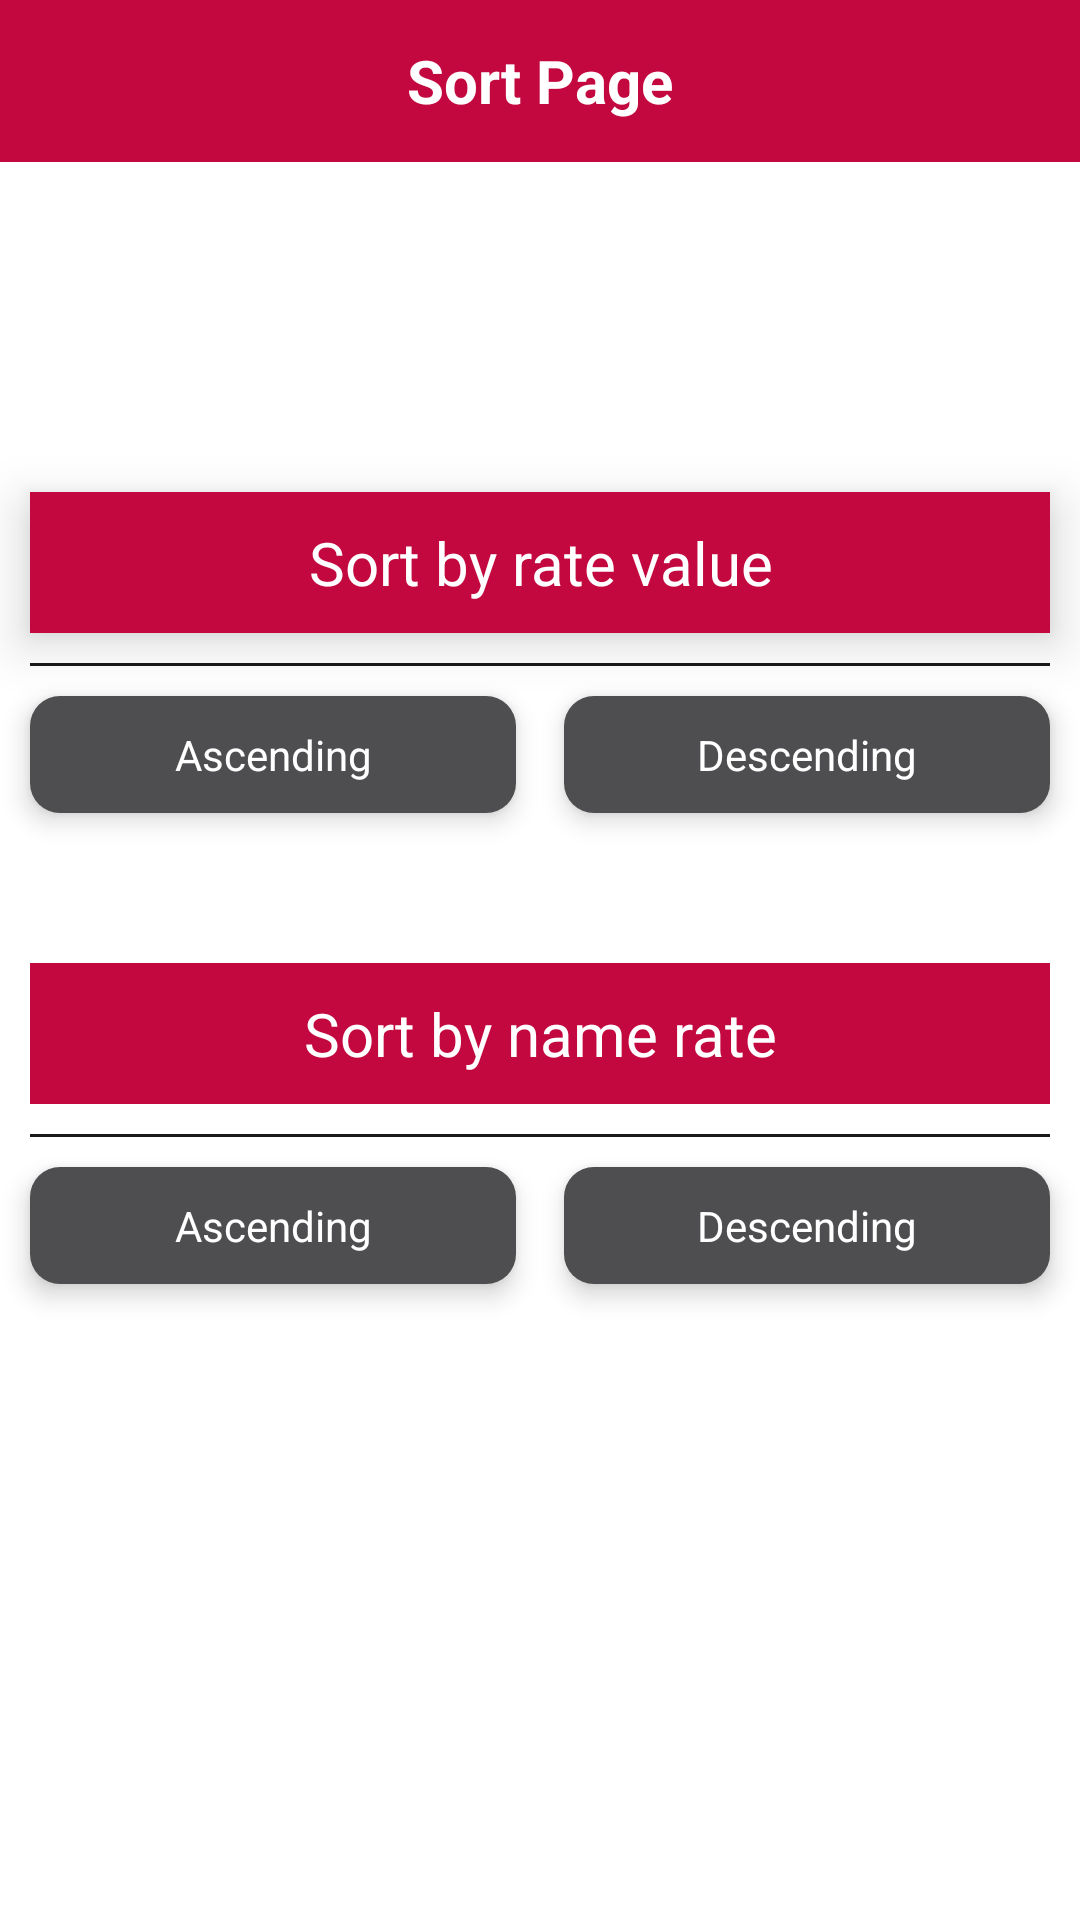

Reconstruct the res/layout file that produces this screen, plus the resources it refers to.
<!-- AndroidManifest.xml: application theme Theme.TestingApp -->
<!-- res/layout/fragment_sort_page.xml -->
<?xml version="1.0" encoding="utf-8"?>
<androidx.constraintlayout.widget.ConstraintLayout xmlns:android="http://schemas.android.com/apk/res/android"
    xmlns:tools="http://schemas.android.com/tools"
    android:layout_width="match_parent"
    android:layout_height="match_parent"
    xmlns:app="http://schemas.android.com/apk/res-auto"
    tools:context=".fragments.SortPageFragment">


    <TextView
        android:layout_width="match_parent"
        android:layout_height="0dp"
        app:layout_constraintTop_toTopOf="@id/back_icon"
        app:layout_constraintBottom_toBottomOf="@id/back_icon"
        android:textSize="20sp"
        android:gravity="center"
        android:text="@string/sort_page"
        android:background="@color/pink"
        android:textColor="@color/white"
        android:textStyle="bold"
        />
    <ImageView
        android:id="@+id/back_icon"
        android:layout_width="0dp"
        android:layout_height="0dp"
        app:layout_constraintTop_toTopOf="parent"
        app:layout_constraintStart_toStartOf="parent"
        app:layout_constraintWidth_percent=".15"
        app:layout_constraintDimensionRatio="1"
        android:contentDescription="@string/todo"
        android:src="@drawable/ic_baseline_arrow_back_24"
        />
    <TextView
        android:id="@+id/title1"
        android:layout_width="match_parent"
        android:layout_height="wrap_content"
        app:layout_constraintTop_toBottomOf="@id/back_icon"
        android:textSize="20sp"
        android:background="@color/pink"
        app:layout_constraintBottom_toTopOf="@id/title2"
        android:textColor="@color/white"
        android:padding="10dp"
        android:layout_margin="10dp"
        android:elevation="10dp"
        android:gravity="center"
        android:text="@string/sort_by_rate_value"
        />
    <View
        android:id="@+id/line1"
        android:layout_width="match_parent"
        android:layout_height="1dp"
        app:layout_constraintTop_toBottomOf="@id/title1"
        android:background="@color/background"
        android:layout_margin="10dp"
        />
    <TextView
        android:id="@+id/value_ascending"
        android:layout_width="0dp"
        android:layout_height="wrap_content"
        app:layout_constraintWidth_percent=".45"
        android:layout_margin="10dp"
        app:layout_constraintTop_toBottomOf="@id/line1"
        app:layout_constraintStart_toStartOf="parent"
        android:text="@string/ascending"
        android:textColor="@color/white"
        android:elevation="5dp"
        android:gravity="center"
        android:background="@drawable/item_sort_shape"
        android:padding="10dp"
        />
    <TextView
        android:id="@+id/value_descending"
        android:layout_width="0dp"
        android:layout_height="wrap_content"
        app:layout_constraintWidth_percent=".45"
        android:layout_margin="10dp"
        app:layout_constraintTop_toBottomOf="@id/line1"
        app:layout_constraintEnd_toEndOf="parent"
        android:text="@string/descending"
        android:textColor="@color/white"
        android:elevation="5dp"
        android:gravity="center"
        android:background="@drawable/item_sort_shape"
        android:padding="10dp"
        />
    <TextView
        android:id="@+id/title2"
        android:layout_width="match_parent"
        android:layout_height="wrap_content"
        app:layout_constraintTop_toBottomOf="@id/value_ascending"
        android:layout_marginTop="50dp"
        android:textSize="20sp"
        android:textColor="@color/white"
        android:padding="10dp"
        android:layout_marginHorizontal="10dp"
        android:background="@color/pink"
        android:gravity="center"
        android:text="@string/sort_by_name_rate"
        />
    <View
        android:id="@+id/line2"
        android:layout_width="match_parent"
        android:layout_height="1dp"
        app:layout_constraintTop_toBottomOf="@id/title2"
        android:background="@color/background"
        android:layout_margin="10dp"
        />
    <TextView
        android:id="@+id/name_ascending"
        android:layout_width="0dp"
        android:layout_height="wrap_content"
        app:layout_constraintWidth_percent=".45"
        android:layout_margin="10dp"
        app:layout_constraintTop_toBottomOf="@id/line2"
        app:layout_constraintStart_toStartOf="parent"
        android:text="@string/ascending"
        android:textColor="@color/white"
        android:gravity="center"
        android:elevation="5dp"
        android:background="@drawable/item_sort_shape"
        android:padding="10dp"
        />
    <TextView
        android:id="@+id/name_descending"
        android:layout_width="0dp"
        android:layout_height="wrap_content"
        app:layout_constraintWidth_percent=".45"
        android:layout_margin="10dp"
        app:layout_constraintTop_toBottomOf="@id/line2"
        app:layout_constraintEnd_toEndOf="parent"
        android:text="@string/descending"
        android:textColor="@color/white"
        android:gravity="center"
        android:elevation="5dp"
        android:background="@drawable/item_sort_shape"
        android:padding="10dp"
        />



</androidx.constraintlayout.widget.ConstraintLayout>
<!-- resources referenced by this layout -->
<resources>
  <color name="background">#1a1a1d</color>
  <color name="pink">#c3073f</color>
  <color name="white">#FFFFFFFF</color>
  <!-- drawable item_sort_shape (drawable) -->
  <?xml version="1.0" encoding="utf-8"?>
  <selector xmlns:android="http://schemas.android.com/apk/res/android">
      <item android:state_activated="false">
          <shape android:shape="rectangle">
              <corners android:radius="10dp"/>
              <solid android:color="@color/grey"/>
          </shape>
      </item>
      <item android:state_activated="true">
          <shape android:shape="rectangle">
              <corners android:radius="10dp"/>
              <solid android:color="@color/pink"/>
          </shape>
      </item>
  </selector>
  <string name="ascending">Ascending</string>
  <string name="descending">Descending</string>
  <string name="sort_by_name_rate">Sort by name rate</string>
  <string name="sort_by_rate_value">Sort by rate value</string>
  <string name="sort_page">Sort Page</string>
  <string name="todo">TODO</string>
  <style name="Theme.TestingApp" parent="Theme.MaterialComponents.DayNight.NoActionBar">
          
          <item name="colorPrimary">@color/pink</item>
          <item name="colorPrimaryVariant">@color/pink</item>
          <item name="colorOnPrimary">@color/white</item>
          
          <item name="colorSecondary">@color/black</item>
          <item name="colorSecondaryVariant">@color/white</item>
          <item name="colorOnSecondary">@color/black</item>
          
          <item name="android:statusBarColor" tools:targetApi="l">?attr/colorPrimaryVariant</item>
          
      </style>
  <color name="grey">#4e4e50</color>
  <color name="black">#FF000000</color>
</resources>
